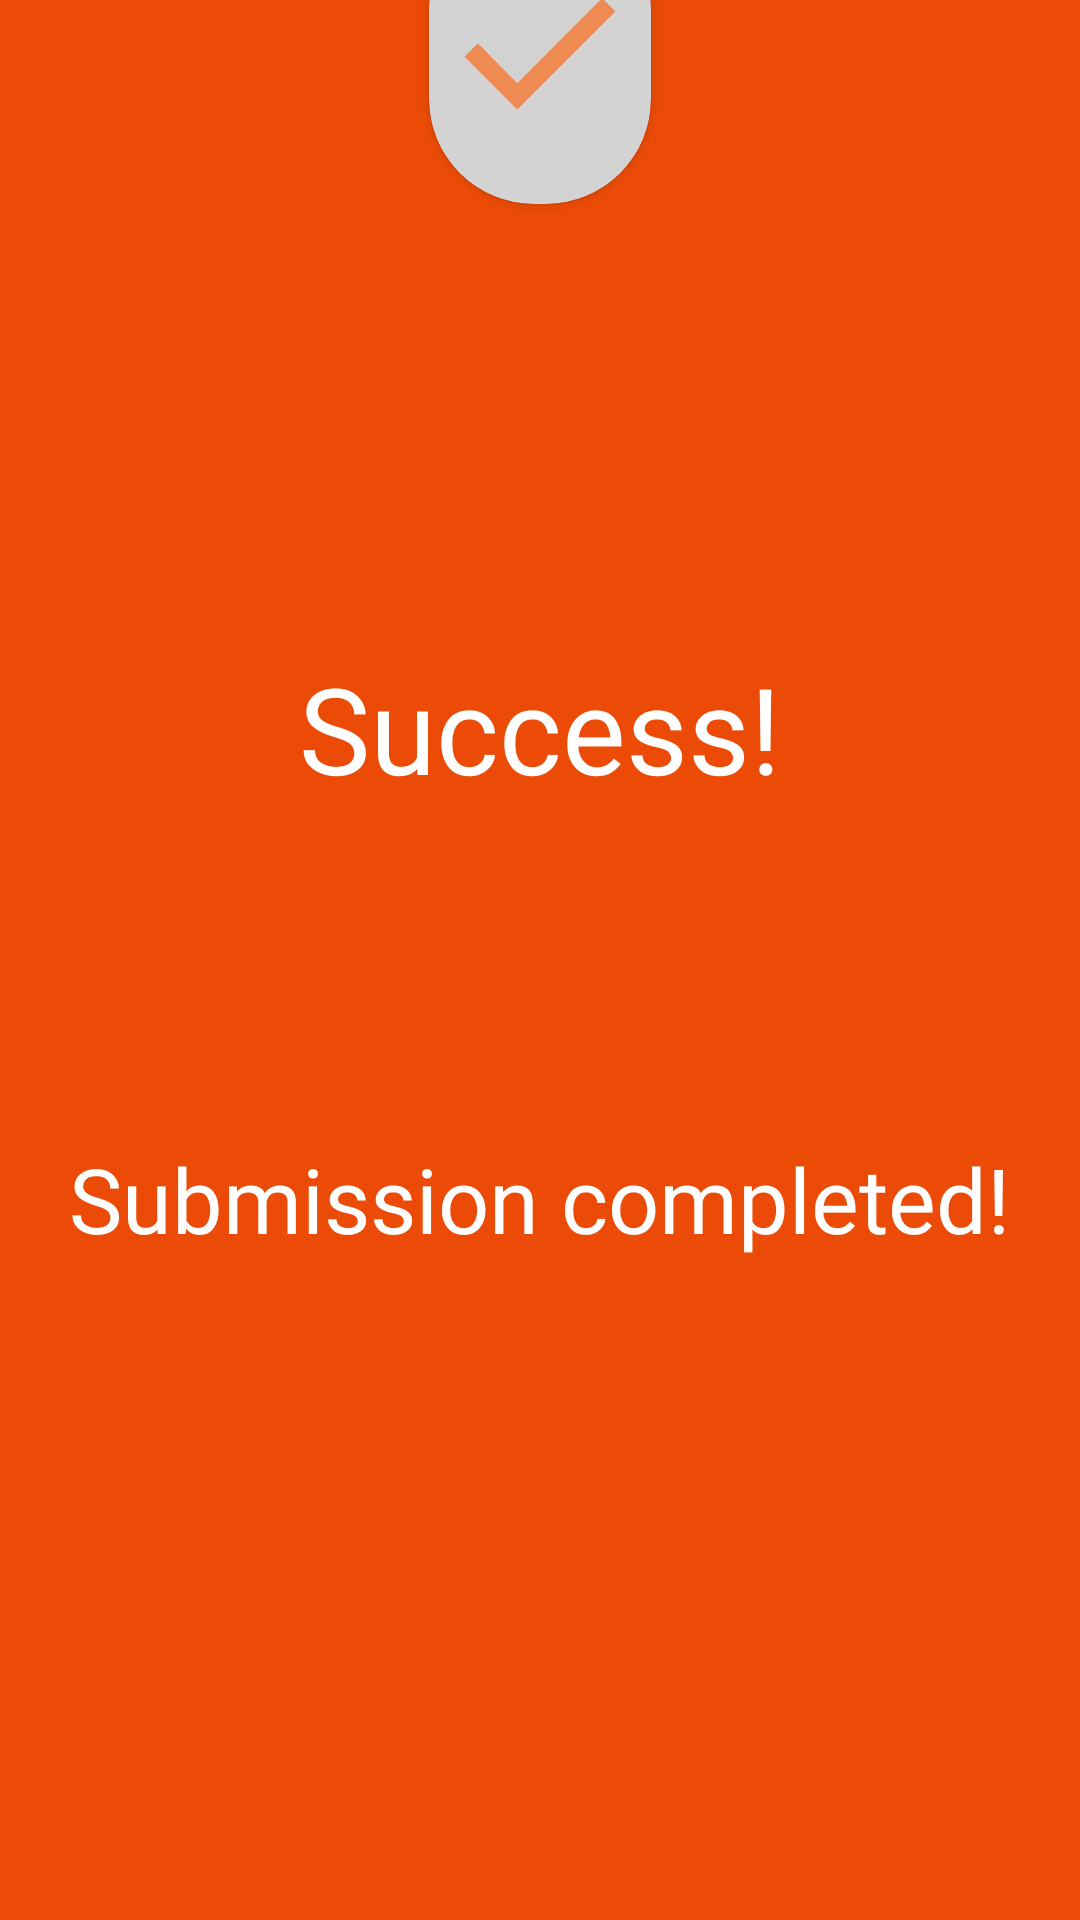

Write the Android layout XML for this screen, with the resource values it uses.
<!-- AndroidManifest.xml: application theme Theme.Mwanga -->
<!-- res/layout/fragment_success_modal.xml -->
<?xml version="1.0" encoding="utf-8"?>
<RelativeLayout xmlns:android="http://schemas.android.com/apk/res/android"
    xmlns:app="http://schemas.android.com/apk/res-auto"
    xmlns:tools="http://schemas.android.com/tools"
    android:layout_width="match_parent"
    android:layout_height="match_parent"
    android:layout_alignParentBottom="true"
    android:accessibilityLiveRegion="polite"
    android:background="@color/main_color"
    tools:context=".dashboard.SuccessModalFragment">


    <androidx.cardview.widget.CardView
        android:id="@+id/checkmark"
        android:layout_width="wrap_content"
        android:layout_height="wrap_content"
        android:layout_alignParentTop="true"
        android:layout_centerHorizontal="true"
        android:layout_margin="8dp"
        android:clipToOutline="true"
        android:translationY="-40dp"
        app:cardBackgroundColor="@color/light_grey"
        app:cardCornerRadius="35dp">

        <ImageView
            android:layout_width="match_parent"
            android:layout_height="100dp"
            android:scaleType="centerInside"
            android:scrollbarDefaultDelayBeforeFade="100"
            android:src="@drawable/material_symbols_check" />

    </androidx.cardview.widget.CardView>

    <TextView
        android:id="@+id/success_text"
        android:layout_width="wrap_content"
        android:layout_height="wrap_content"
        android:layout_below="@+id/checkmark"
        android:layout_centerHorizontal="true"
        android:layout_marginStart="8dp"
        android:layout_marginTop="92dp"
        android:layout_marginEnd="8dp"
        android:layout_marginBottom="8dp"
        android:fontFamily="@font/ubuntu_bold"
        android:gravity="center"
        android:padding="8dp"
        android:text="@string/success"
        android:textColor="@color/white"
        android:textSize="40sp" />

    <TextView
        android:layout_width="wrap_content"
        android:layout_height="wrap_content"
        android:layout_below="@+id/success_text"
        android:layout_centerHorizontal="true"
        android:layout_marginTop="86dp"
        android:fontFamily="@font/ubuntu_regular"
        android:gravity="center"
        android:padding="8dp"
        android:text="@string/submission_completed"
        android:textColor="@color/white"
        android:textSize="30sp" />
</RelativeLayout>
<!-- resources referenced by this layout -->
<resources>
  <color name="light_grey">#D3D3D3</color>
  <color name="main_color">#EB4B06</color>
  <color name="white">#FFFFFFFF</color>
  <!-- drawable material_symbols_check (drawable) -->
  <vector xmlns:android="http://schemas.android.com/apk/res/android"
      android:width="74dp"
      android:height="74dp"
      android:viewportWidth="74"
      android:viewportHeight="74">
    <path
        android:pathData="M29.446,55.5L11.871,37.925L16.265,33.531L29.446,46.712L57.735,18.423L62.129,22.817L29.446,55.5Z"
        android:strokeAlpha="0.5"
        android:fillColor="#FD620B"
        android:fillAlpha="0.4"/>
    <path
        android:pathData="M31.214,48.48L57.735,21.958L58.594,22.817L29.446,51.964L15.406,37.925L16.265,37.067L27.678,48.48L29.446,50.248L31.214,48.48Z"
        android:strokeAlpha="0.4"
        android:strokeWidth="5"
        android:fillColor="#00000000"
        android:strokeColor="#FD620B"
        android:fillAlpha="0.5"/>
  </vector>
  <string name="submission_completed" translatable="false">Submission completed!</string>
  <string name="success" translatable="false">Success!</string>
  <style name="Theme.Mwanga" parent="Base.Theme.Mwanga" />
  <style name="Base.Theme.Mwanga" parent="Theme.Material3.Light.NoActionBar">
          
          
          <item name="android:navigationBarColor">@android:color/transparent</item>
          <item name="android:statusBarColor">@android:color/tertiary_text_light</item>
          <item name="android:windowLightStatusBar">true</item>
          <item name="android:windowTranslucentStatus">true</item>
          <item name="textAppearanceTitleMedium">@style/TextAppearance.App.TitleMedium</item>
          <item name="extendedFloatingActionButtonStyle">
              @style/Widget.App.ExtendedFloatingActionButton
          </item>
      </style>
  <style name="TextAppearance.App.TitleMedium" parent="TextAppearance.Material3.TitleMedium">
          <item name="fontFamily">@font/laila_semibold</item>
          <item name="android:fontFamily">@font/laila_semibold</item>
          <item name="android:textSize">25sp</item>
      </style>
  <style name="Widget.App.ExtendedFloatingActionButton" parent="Widget.Material3.ExtendedFloatingActionButton.Icon.Primary">
          <item name="materialThemeOverlay">@style/ThemeOverlay.App.FloatingActionButton</item>
      </style>
  <style name="ThemeOverlay.App.FloatingActionButton" parent="">
          <item name="colorContainer">@color/main_color</item>
          <item name="colorOnContainer">@color/black</item>
          <item name="fontFamily">@font/ubuntu_regular</item>
      </style>
  <color name="black">#000000</color>
</resources>
